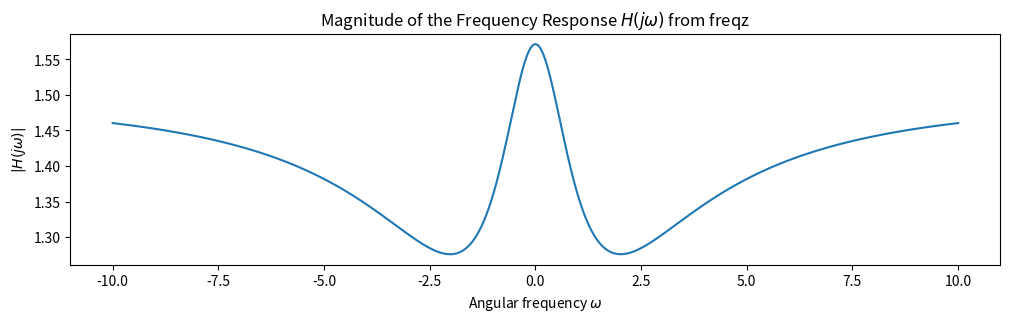
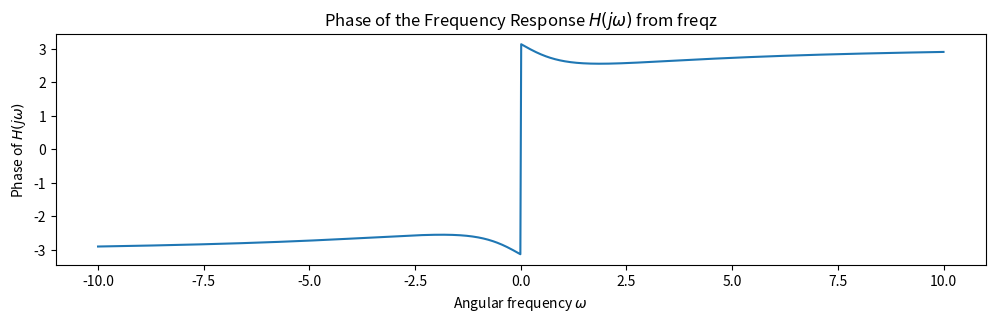

The matplotlib source for these figures, in order:
# [redacted]
# [redacted]
#11/8/2022
#Problem 5, Part C

import numpy as np
import matplotlib.pyplot as plt
from scipy import signal

a = [2.0, -5.0, -7]
b = [-3.0, 0.0, 11.0]

w, H = signal.freqs(b, a, worN=np.linspace(-10.0, 10.0, 1024))

magH = np.abs(H);
phaseH = np.angle(H);

fig, ax = plt.subplots(1, figsize=(12,3))
ax.plot(w, magH)
ax.set_title("Magnitude of the Frequency Response $H(j\omega)$ from freqz")
ax.set_ylabel("$|H(j\omega)|$")
ax.set_xlabel("Angular frequency $\omega$")
plt.show()

fig, ax = plt.subplots(1, figsize=(12,3))
ax.plot(w, phaseH)
ax.set_title("Phase of the Frequency Response $H(j\omega)$ from freqz")
ax.set_ylabel("Phase of $H(j\omega)$")
ax.set_xlabel("Angular frequency $\omega$")
plt.show()